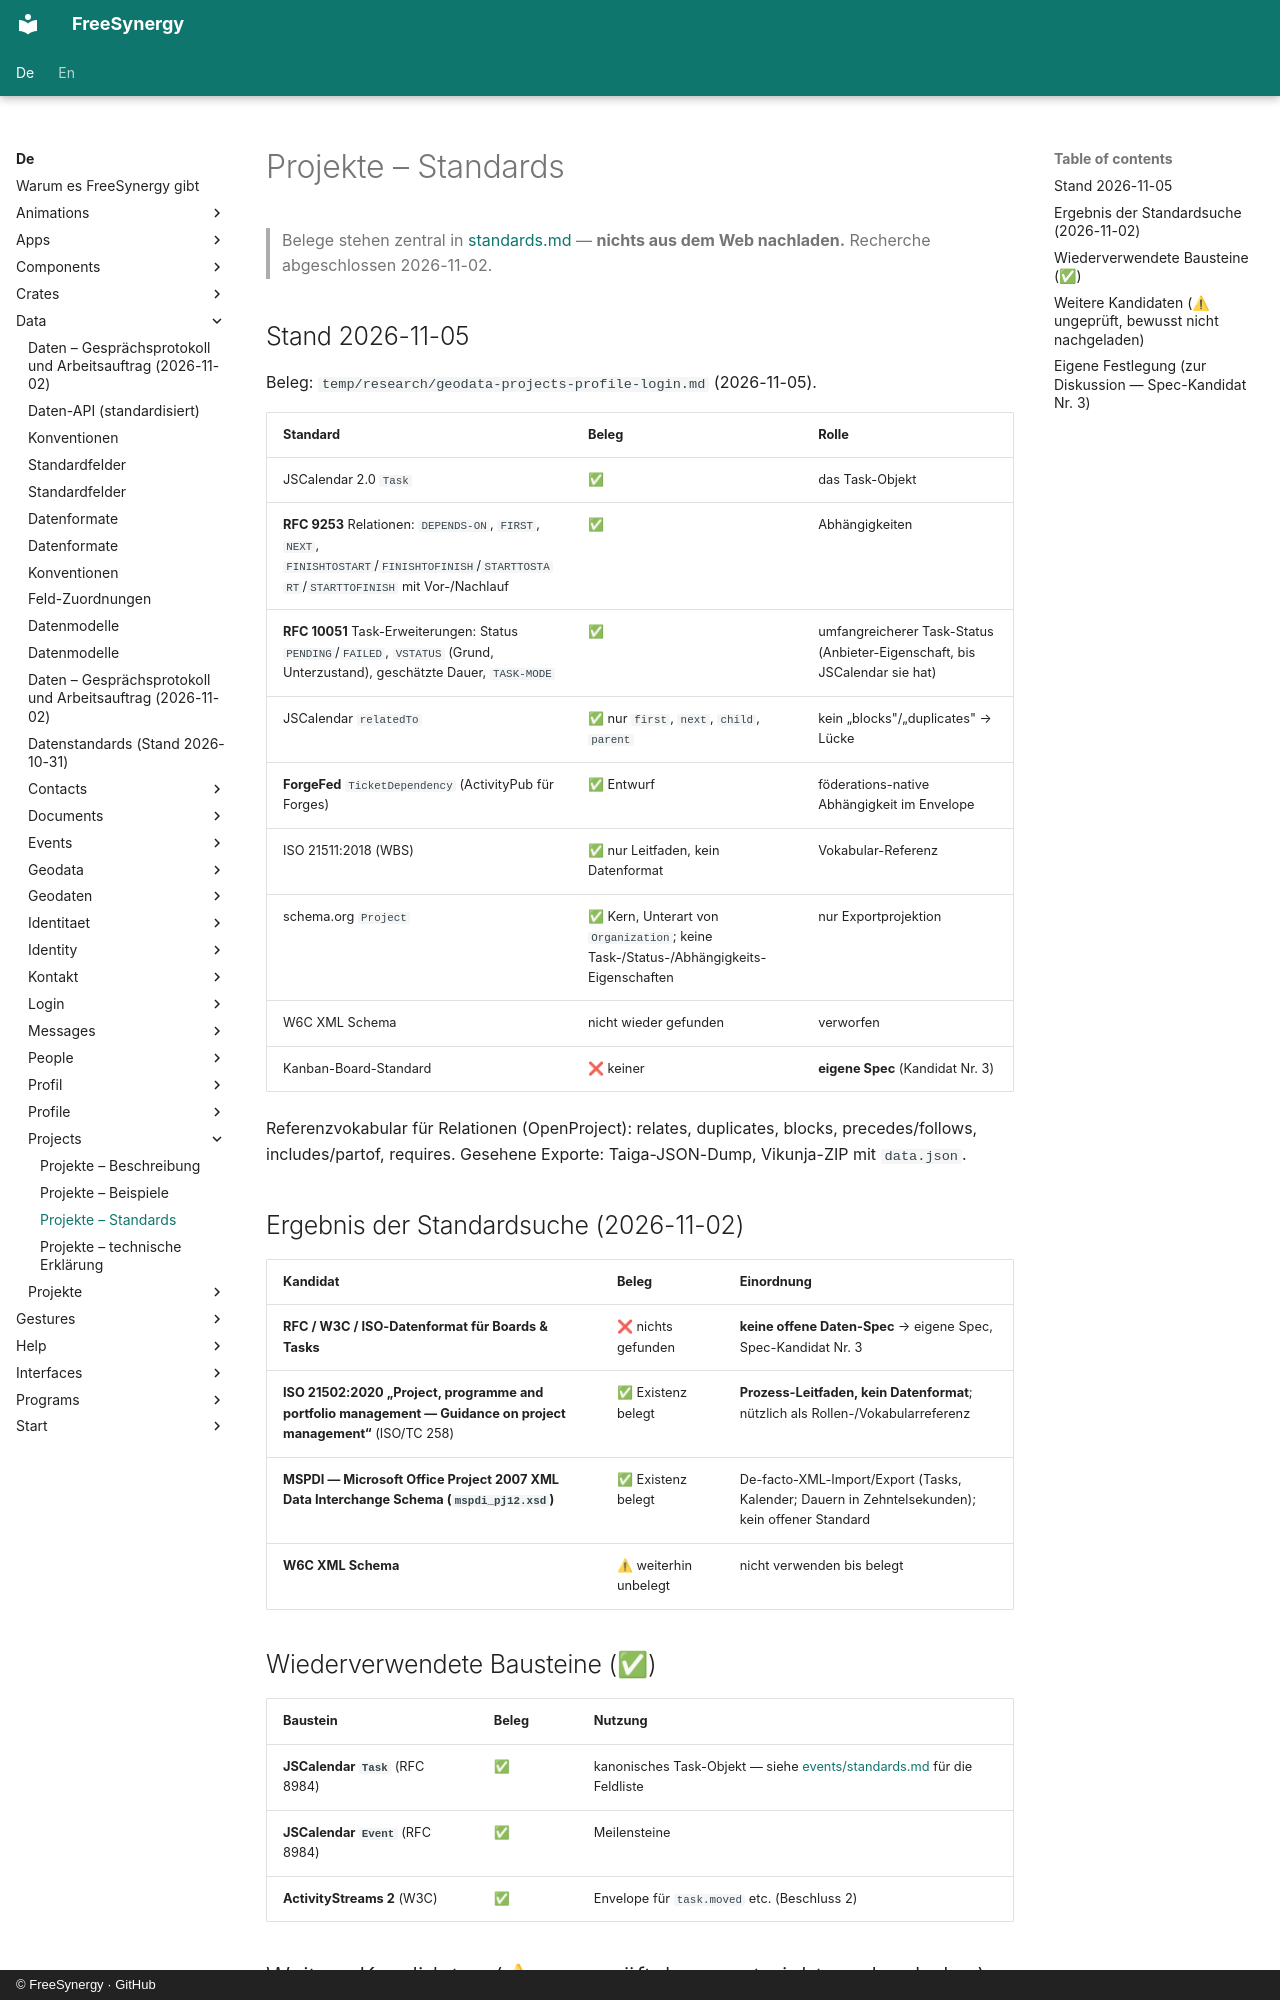

repository: FreeSynergy/fs-documentation · page: de/data/projects/standards/index.html · generator: mkdocs · copyright: © FreeSynergy · GitHub

# Projekte – Standards

> Belege stehen zentral in [standards.md](../standards.md) — **nichts aus dem Web nachladen.** Recherche abgeschlossen 2026-11-02.

## Stand 2026-11-05

Beleg: `temp/research/geodata-projects-profile-login.md` (2026-11-05).

| Standard | Beleg | Rolle |
|----------|-------|-------|
| JSCalendar 2.0 `Task` | ✅ | das Task-Objekt |
| **RFC 9253** Relationen: `DEPENDS-ON`, `FIRST`, `NEXT`, `FINISHTOSTART`/`FINISHTOFINISH`/`STARTTOSTART`/`STARTTOFINISH` mit Vor-/Nachlauf | ✅ | Abhängigkeiten |
| **RFC 10051** Task-Erweiterungen: Status `PENDING`/`FAILED`, `VSTATUS` (Grund, Unterzustand), geschätzte Dauer, `TASK-MODE` | ✅ | umfangreicherer Task-Status (Anbieter-Eigenschaft, bis JSCalendar sie hat) |
| JSCalendar `relatedTo` | ✅ nur `first`, `next`, `child`, `parent` | kein „blocks"/„duplicates" → Lücke |
| **ForgeFed** `TicketDependency` (ActivityPub für Forges) | ✅ Entwurf | föderations-native Abhängigkeit im Envelope |
| ISO 21511:2018 (WBS) | ✅ nur Leitfaden, kein Datenformat | Vokabular-Referenz |
| schema.org `Project` | ✅ Kern, Unterart von `Organization`; keine Task-/Status-/Abhängigkeits-Eigenschaften | nur Exportprojektion |
| W6C XML Schema | nicht wieder gefunden | verworfen |
| Kanban-Board-Standard | ❌ keiner | **eigene Spec** (Kandidat Nr. 3) |

Referenzvokabular für Relationen (OpenProject): relates, duplicates, blocks, precedes/follows,
includes/partof, requires. Gesehene Exporte: Taiga-JSON-Dump, Vikunja-ZIP mit `data.json`.

## Ergebnis der Standardsuche (2026-11-02)

| Kandidat | Beleg | Einordnung |
|----------|-------|------------|
| **RFC / W3C / ISO-Datenformat für Boards & Tasks** | ❌ nichts gefunden | **keine offene Daten-Spec** → eigene Spec, Spec-Kandidat Nr. 3 |
| **ISO 21502:2020 „Project, programme and portfolio management — Guidance on project management“** (ISO/TC 258) | ✅ Existenz belegt | **Prozess-Leitfaden, kein Datenformat**; nützlich als Rollen-/Vokabularreferenz |
| **MSPDI — Microsoft Office Project 2007 XML Data Interchange Schema (`mspdi_pj12.xsd`)** | ✅ Existenz belegt | De-facto-XML-Import/Export (Tasks, Kalender; Dauern in Zehntelsekunden); kein offener Standard |
| **W6C XML Schema** | ⚠ weiterhin unbelegt | nicht verwenden bis belegt |

## Wiederverwendete Bausteine (✅)

| Baustein | Beleg | Nutzung |
|----------|-------|---------|
| **JSCalendar `Task`** (RFC 8984) | ✅ | kanonisches Task-Objekt — siehe [events/standards.md](../events/standards.md) für die Feldliste |
| **JSCalendar `Event`** (RFC 8984) | ✅ | Meilensteine |
| **ActivityStreams 2** (W3C) | ✅ | Envelope für `task.moved` etc. (Beschluss 2) |
